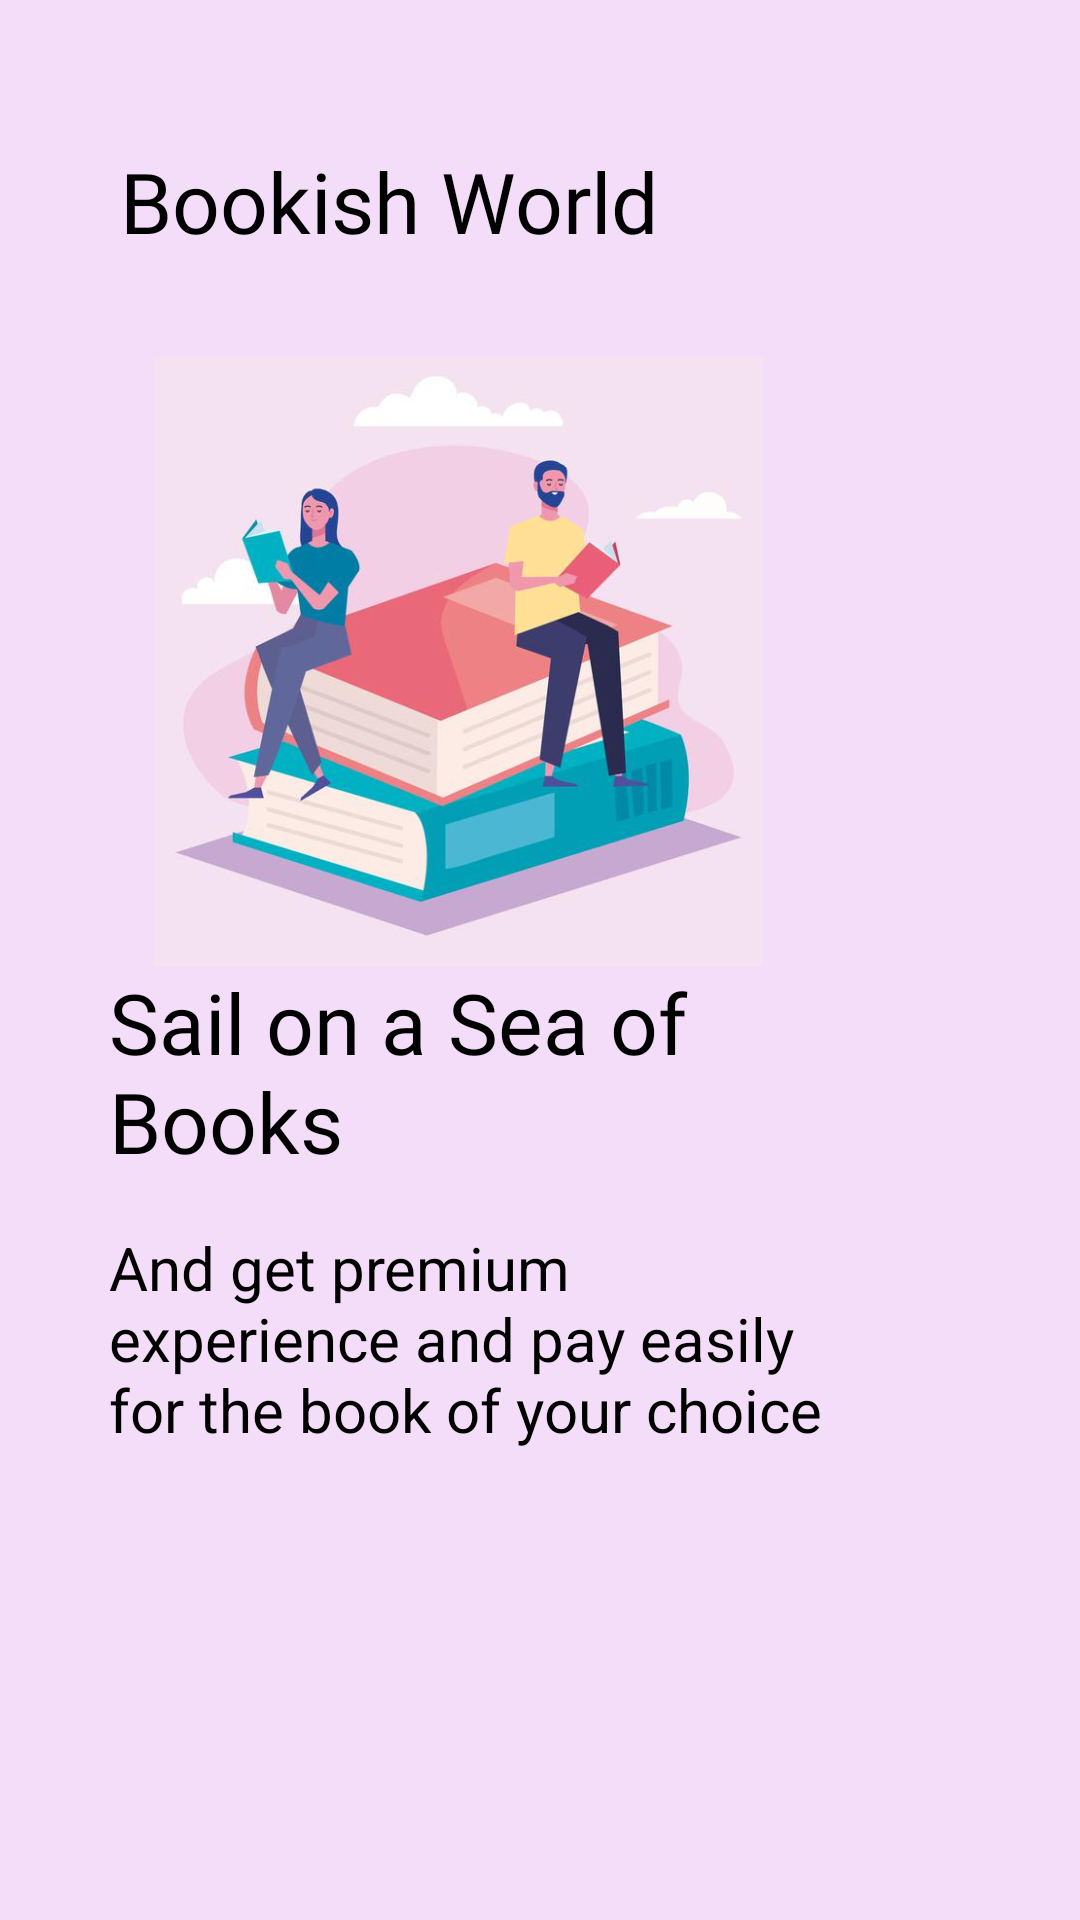

Here is an Android app screen rendered from its layout file. Give the layout XML and the strings, colors and styles it references.
<!-- AndroidManifest.xml: application theme Theme.MyStore -->
<!-- res/layout/onboarding_screen2.xml -->
<?xml version="1.0" encoding="utf-8"?>
<androidx.constraintlayout.widget.ConstraintLayout xmlns:android="http://schemas.android.com/apk/res/android"
    xmlns:app="http://schemas.android.com/apk/res-auto"
    xmlns:tools="http://schemas.android.com/tools"
    android:layout_width="match_parent"
    android:layout_height="match_parent"
    android:background="#F4DDF8">

    <ImageView
        android:id="@+id/imageView2"
        android:layout_width="233dp"
        android:layout_height="203dp"
        android:src="@drawable/onboarding_image2"
        app:layout_constraintBottom_toBottomOf="parent"
        app:layout_constraintEnd_toEndOf="parent"
        app:layout_constraintHorizontal_bias="0.286"
        app:layout_constraintStart_toStartOf="parent"
        app:layout_constraintTop_toTopOf="parent"
        app:layout_constraintVertical_bias="0.272" />

    <TextView
        android:id="@+id/textView3"

        android:layout_width="246dp"
        android:layout_height="87dp"
        android:fontFamily="@font/bangers"
        android:text="Sail on a Sea of Books"
        android:textColor="@color/black"
        android:textSize="28sp"
        app:layout_constraintBottom_toBottomOf="parent"
        app:layout_constraintEnd_toEndOf="parent"
        app:layout_constraintHorizontal_bias="0.0"
        app:layout_constraintStart_toStartOf="@+id/imageView2"
        app:layout_constraintTop_toBottomOf="@+id/imageView2"
        app:layout_constraintVertical_bias="0.0" />

    <ImageView
        android:id="@+id/imageView3"
        android:layout_width="65dp"
        android:layout_height="23dp"
        android:src="@drawable/tab2"
        app:layout_constraintBottom_toBottomOf="parent"
        app:layout_constraintEnd_toEndOf="parent"
        app:layout_constraintHorizontal_bias="0.0"
        app:layout_constraintStart_toStartOf="@+id/textView3"
        app:layout_constraintTop_toBottomOf="@+id/textView3"
        app:layout_constraintVertical_bias="0.487" />

    <TextView
        android:id="@+id/textView4"
        android:layout_width="wrap_content"
        android:layout_height="wrap_content"
        android:fontFamily="@font/architects_daughter"
        android:text="Bookish World"
        android:textColor="@color/black"
        android:textSize="28sp"
        app:layout_constraintBottom_toTopOf="@+id/imageView2"
        app:layout_constraintEnd_toEndOf="parent"
        app:layout_constraintHorizontal_bias="0.221"
        app:layout_constraintStart_toStartOf="parent"
        app:layout_constraintTop_toTopOf="parent"
        app:layout_constraintVertical_bias="0.592" />

    <TextView
        android:id="@+id/textView5"
        android:layout_width="251dp"
        android:layout_height="91dp"
        android:text="And get premium experience and pay easily for the book of your choice"
        android:textColor="@color/black"
        android:textSize="20sp"
        app:layout_constraintBottom_toBottomOf="parent"
        app:layout_constraintEnd_toEndOf="parent"
        app:layout_constraintHorizontal_bias="0.0"
        app:layout_constraintStart_toStartOf="@+id/textView3"
        app:layout_constraintTop_toBottomOf="@+id/textView3"
        app:layout_constraintVertical_bias="0.0" />

</androidx.constraintlayout.widget.ConstraintLayout>
<!-- resources referenced by this layout -->
<resources>
  <!-- drawable onboarding_image2: jpg bitmap (drawable-v24, 31866 bytes) -->
  <style name="Theme.MyStore" parent="Theme.MaterialComponents.DayNight.NoActionBar">
          
          <item name="colorPrimary">@color/purple_500</item>
          <item name="colorPrimaryVariant">@color/purple_700</item>
          <item name="colorOnPrimary">@color/white</item>
          
          <item name="colorSecondary">@color/teal_200</item>
          <item name="colorSecondaryVariant">@color/teal_700</item>
          <item name="colorOnSecondary">@color/black</item>
          
          <item name="android:statusBarColor" tools:targetApi="l">?attr/colorPrimaryVariant</item>
          
      </style>
  <!-- not gathered from this repository: default colours our renderer supplied (Android Studio template values) -->
  <color name="purple_500">#FF6200EE</color>
  <color name="purple_700">#FF3700B3</color>
  <color name="teal_200">#FF03DAC5</color>
  <color name="teal_700">#FF018786</color>
  <color name="black">#FF000000</color>
  <color name="white">#FFFFFFFF</color>
</resources>
